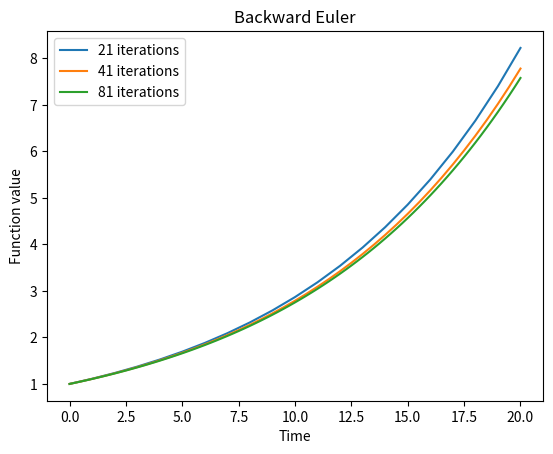

Generate this figure with matplotlib:
import time

import matplotlib.pyplot as plt
import numpy as np

# global constants here
a = 1


def func(x, t):
    """
    :param x: spatial variable
    :param t: temporal variable
    :return: function
    """
    return a * x


def Dfunc(x, t):
    """
    :param x: spatial variable
    :param t: temporal variable
    :return: function
    """
    return a


def newtons_method(f, Df, w_0, N, epsilon=1e-5):
    """
    Implementation of Newton's method for finding
    the roots of a function.
    :param f: the function we want to find the roots of
    :param Df: derivative of f
    :param w_0: initial guess
    :param epsilon: tolerance
    :param N: number of iterations
    :return: root of f
    """

    w = w_0

    for i in range(N):
        if np.abs(f(w)) < epsilon:
            return w

        w = w - (f(w) / Df(w))

    print("No solution found after max number of iterations.")
    return w


def backward_euler(f, Df, eta, k, N, M):
    """
    Implementation of backward Euler. This is a simple
    technique used to solve differential equations numerically.
    :param f: function. RHS of the differential equation
    :param Df: derivative of f
    :param eta: initial condition
    :param k: time step
    :param N: total number of iterations
    :param M: total number of Newton's method iterations
    :return: list of values
    """
    U = np.zeros(N + 1)
    U[0] = eta

    for i in range(N):
        g = lambda u: u - k * f(u, i * k) - U[i]
        Dg = lambda u: 1 - k * Df(u, i * k)
        U[i + 1] = newtons_method(g, Dg, U[i], M)

    return U


def backward_euler_err(f, Df, eta, k, N, M):
    """
    Implementation of backward Euler. This is a simple
    technique used to solve differential equations numerically.
    The function also calculates an error.
    :param f: function. RHS of the differential equation
    :param Df: derivative of f
    :param eta: initial condition
    :param k: time step
    :param N: total number of iterations
    :param M: total number of Newton's method iterations
    :return: list of values
    """
    U = np.zeros(N + 1)
    err = np.zeros(N + 1)
    U[0] = eta

    for i in range(N):
        g = lambda u: u - k * f(u, i * k) - U[i]
        Dg = lambda u: 1 - k * Df(u, i * k)
        w = U[i]
        U[i + 1] = newtons_method(g, Dg, w, M)
        err[i + 1] = eta * np.exp(a * (i + 1) * k)

    return U, err


def backward_euler_system(f, Df, eta, k, N, M):
    """
    Implementation of backward Euler to solve a system
    of differential equations numerically.
    :param f: function. RHS of the differential equation
    :param Df: derivative of f
    :param eta: initial condition
    :param k: time step
    :param N: total number of iterations
    :param M: total number of Newton's method iterations
    :return: list of values
    """
    M = len(eta)
    U = np.zeros(M, N + 1)
    U[:, 0] = eta

    for i in range(N):
        g_i = lambda u: u - k * f(u, i * k) - U[i]
        Dg_i = lambda u: 1 - k * Df(u, i * k)

        for j in range(M):
            w = U[i]
            U[i + 1] = newtons_method(g_i, Dg_i, w, M)

    return U


# The rest of the code is for timing studies, errors, and plots
# using the backward Euler functions.
# Time each of these runs separately. Iterations vs time passed.

start = time.perf_counter()
U_1 = backward_euler(func, Dfunc, 1.0, 0.1, 20, 400)
U_2 = backward_euler(func, Dfunc, 1.0, 0.05, 40, 400)
U_3 = backward_euler(func, Dfunc, 1.0, 0.025, 80, 400)
end = time.perf_counter()

print(end - start)

# Calculate error ratios - Section A.6.1 of the textbook
num = np.abs(U_1[-1] - U_2[-1])
den = np.abs(U_2[-1] - U_3[-1])
error = num / den

print(error)

# Plot time on the X-axis
fig, ax = plt.subplots()
ax.plot(np.arange(0, 1 * len(U_1), 1), U_1, label=str(len(U_1)) + ' iterations')
ax.plot(np.arange(0, 0.5 * len(U_2), 0.5), U_2, label=str(len(U_2)) + ' iterations')
ax.plot(np.arange(0, 0.25 * len(U_3), 0.25), U_3, label=str(len(U_3)) + ' iterations')
ax.set_xlabel('Time')
ax.set_ylabel('Function value')
ax.set_title("Backward Euler")
ax.legend()
plt.show()
